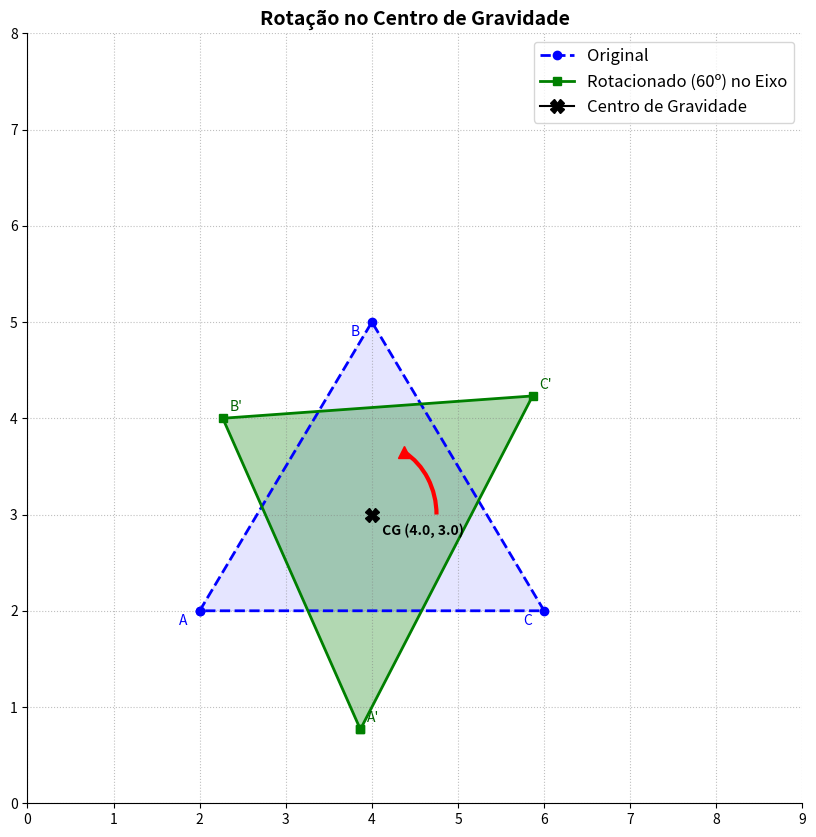

This figure's Python source:
import numpy as np
import matplotlib.pyplot as plt
from matplotlib.patches import Arc

def rotacao_centro_gravidade():
    print("=== Rotação no Centro de Gravidade ===\n")

    # Definição da Geometria Original
    # Vértices: A(2,2), B(4,5), C(6,2) e fechamento A(2,2)
    matriz_vertices = np.array([
        [2, 4, 6, 2], # Eixo X
        [2, 5, 2, 2], # Eixo Y
        [1, 1, 1, 1]  # Coordenada Homogênea (W)
    ], dtype=np.float32)

    # Cálculo do Centro de Gravidade (Baricentro)
    cx = np.mean(matriz_vertices[0, 0:3])
    cy = np.mean(matriz_vertices[1, 0:3])
    print(f"Centro de Gravidade Calculado (Cx, Cy): ({cx:.2f}, {cy:.2f})\n")

    # Construção das 3 Matrizes
    angulo_graus = 60
    theta = np.radians(angulo_graus)
    cos_t, sin_t = np.cos(theta), np.sin(theta)

    # Levar para a Origem (-Cx, -Cy)
    M_T1 = np.array([
        [1, 0, -cx],
        [0, 1, -cy],
        [0, 0,   1]
    ])

    # Rotacionar
    M_R = np.array([
        [cos_t, -sin_t, 0],
        [sin_t,  cos_t, 0],
        [    0,      0, 1]
    ])

    # Trazer de volta (Cx, Cy)
    M_T2 = np.array([
        [1, 0, cx],
        [0, 1, cy],
        [0, 0,  1]
    ])

    # Matriz Mestre
    # Dica: Ordem da Direita para a Esquerda! (M_T2 * M_R * M_T1)
    M_Composta = M_T2 @ M_R @ M_T1
    
    print("Matriz Composta Final (T2 * R * T1):")
    print(np.round(M_Composta, 4), "\n")

    # Multiplicando a matriz
    matriz_transformada = M_Composta @ matriz_vertices

    # Renderização Visual no Matplotlib
    fig, ax = plt.subplots(figsize=(10, 10))
    
    x_orig, y_orig = matriz_vertices[0, :], matriz_vertices[1, :]
    x_trans, y_trans = matriz_transformada[0, :], matriz_transformada[1, :]

    # Plotando os triângulos
    ax.plot(x_orig, y_orig, color='blue', linestyle='--', 
            linewidth=2, marker='o', label='Original')
    ax.fill(x_orig, y_orig, color='blue', alpha=0.1)
    
    ax.plot(x_trans, y_trans, color='green', linestyle='-', 
            linewidth=2, marker='s', label=f'Rotacionado ({angulo_graus}º) no Eixo')
    ax.fill(x_trans, y_trans, color='green', alpha=0.3)

    # Plotando e Anotando o Centro de Gravidade
    ax.plot(cx, cy, color='black', marker='X', markersize=10, label='Centro de Gravidade')
    ax.annotate(f" CG ({cx:.1f}, {cy:.1f})", (cx, cy), 
                textcoords="offset points", xytext=(5,-15), color='black', fontweight='bold')

    # Legendas
    rotulos = ['A', 'B', 'C']
    for i in range(3):
        ax.annotate(f"{rotulos[i]}", (x_orig[i], y_orig[i]), 
                    textcoords="offset points", xytext=(-15,-10), color='blue')
        ax.annotate(f"{rotulos[i]}'", (x_trans[i], y_trans[i]), 
                    textcoords="offset points", xytext=(5,5), color='darkgreen')

    # Desenhando um arco demonstrando o giro NO PRÓPRIO EIXO
    arco = Arc((cx,cy), 1.5, 1.5, angle=0, theta1=0, 
               theta2=angulo_graus, color='red', linewidth=3, linestyle='-')
    ax.add_patch(arco)
    # Ponta da seta do arco (aproximada)
    ax.plot([cx + 0.75*np.cos(theta)], 
            [cy + 0.75*np.sin(theta)], marker='^', color='red', markersize=8)

    # Configuração do Plano Cartesiano
    ax.set_title("Rotação no Centro de Gravidade", fontsize=14, fontweight='bold')
    ax.set_xlim(0, 9)
    ax.set_ylim(0, 8)
    
    ax.spines['left'].set_position('zero')
    ax.spines['bottom'].set_position('zero')
    ax.spines['right'].set_color('none')
    ax.spines['top'].set_color('none')
    
    ax.set_xticks(np.arange(0, 10, 1))
    ax.set_yticks(np.arange(0, 9, 1))
    ax.grid(True, linestyle=':', color='gray', alpha=0.5)
    
    ax.legend(loc='upper right', fontsize=12)
    
    print("Renderizando o plano cartesiano...")
    plt.show()

if __name__ == "__main__":
    rotacao_centro_gravidade()
